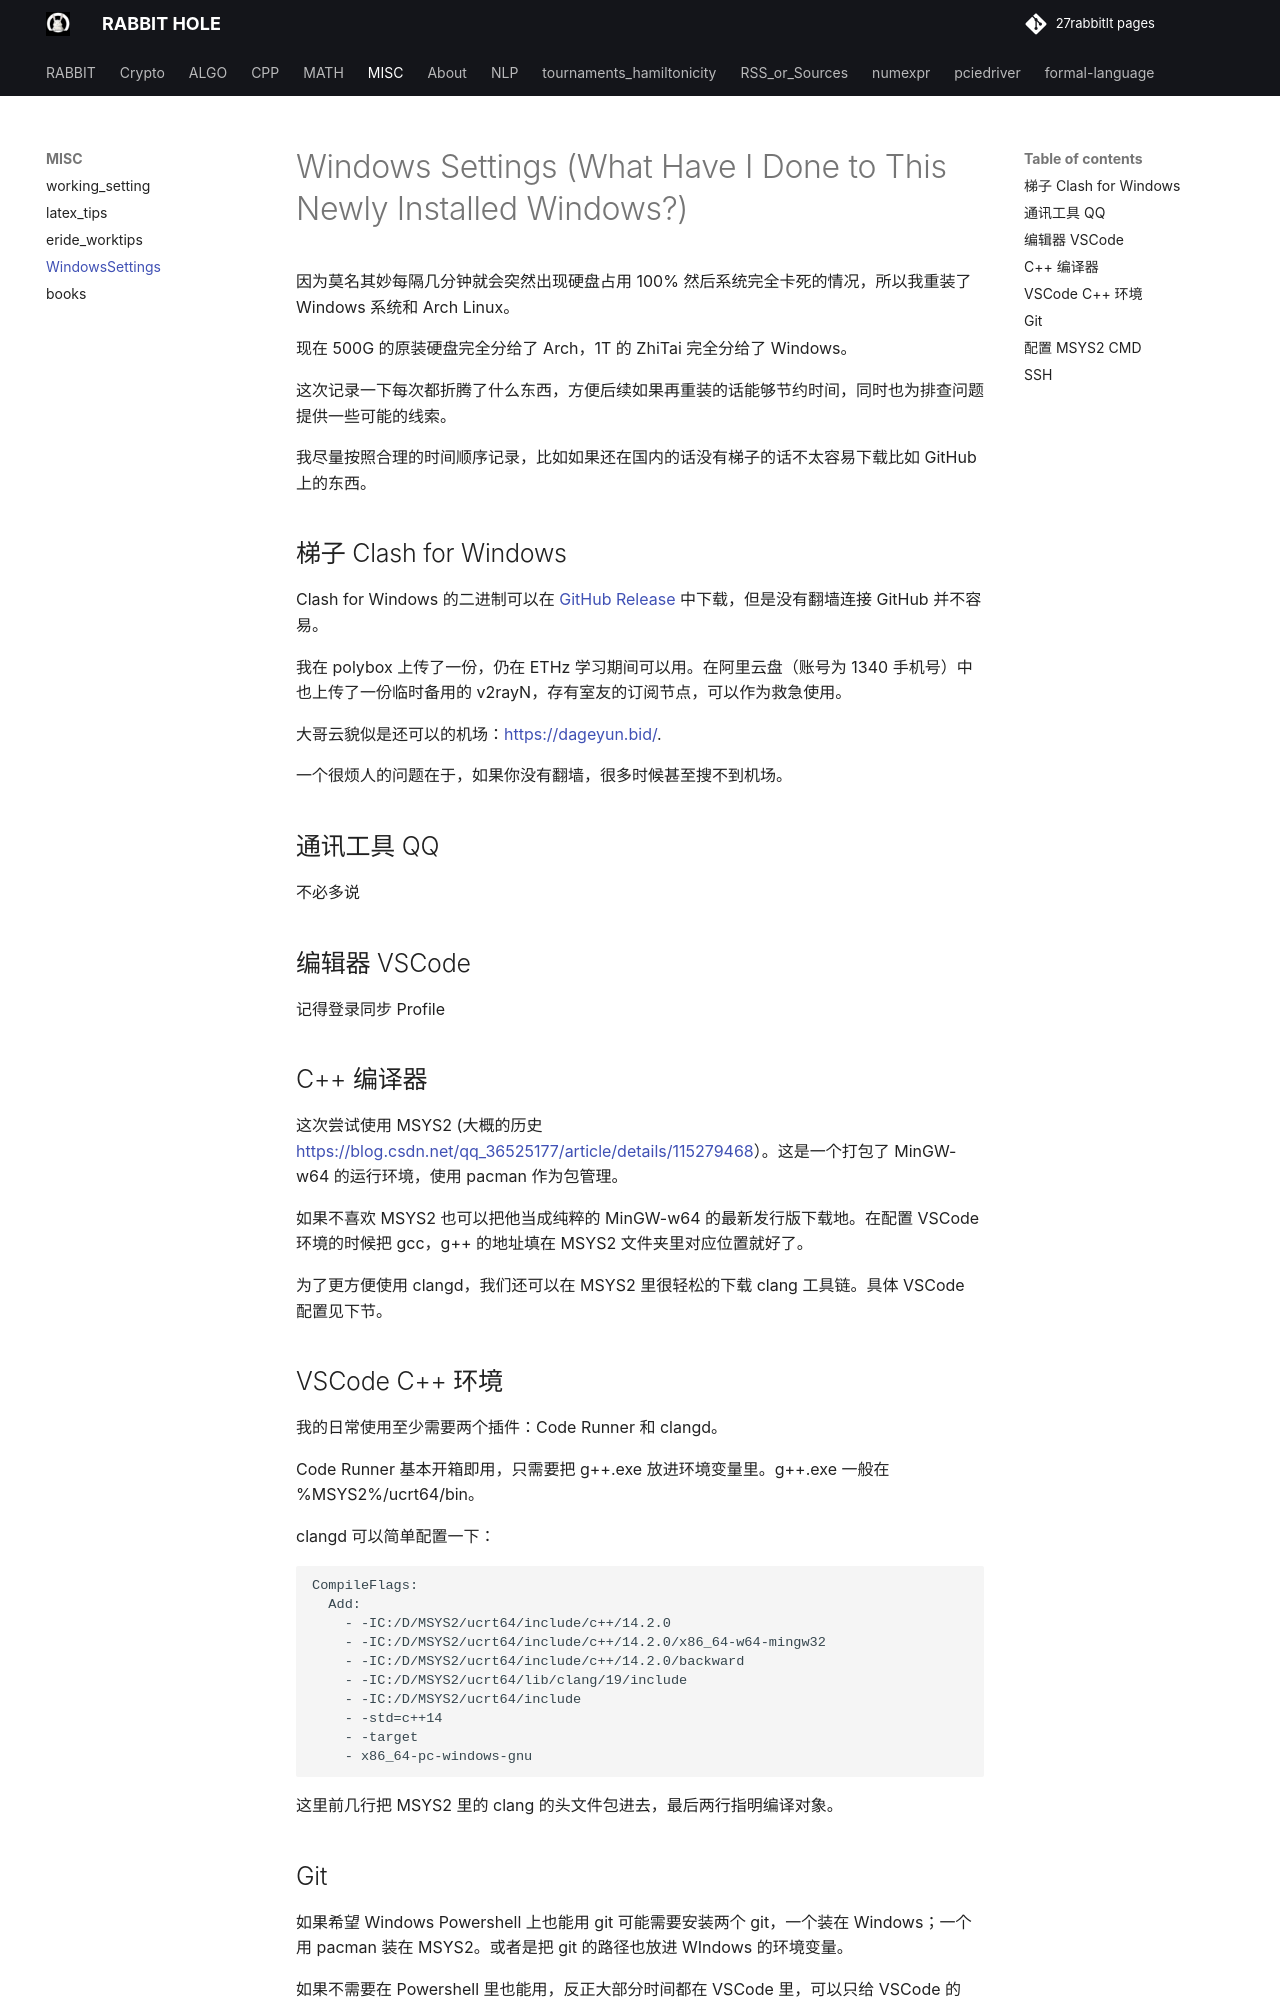

repository: 27rabbitlt/27rabbitlt.github.io · page: posts/MISC/WindowsSettings/index.html · generator: mkdocs

# Windows Settings (What Have I Done to This Newly Installed Windows?)

因为莫名其妙每隔几分钟就会突然出现硬盘占用 100% 然后系统完全卡死的情况，所以我重装了 Windows 系统和 Arch Linux。

现在 500G 的原装硬盘完全分给了 Arch，1T 的 ZhiTai 完全分给了 Windows。

这次记录一下每次都折腾了什么东西，方便后续如果再重装的话能够节约时间，同时也为排查问题提供一些可能的线索。

我尽量按照合理的时间顺序记录，比如如果还在国内的话没有梯子的话不太容易下载比如 GitHub 上的东西。

## 梯子 Clash for Windows

Clash for Windows 的二进制可以在 [GitHub Release](https://github.com/clashdownload/Clash_for_Windows/releases)  中下载，但是没有翻墙连接 GitHub 并不容易。

我在 polybox 上传了一份，仍在 ETHz 学习期间可以用。在阿里云盘（账号为 1340 手机号）中也上传了一份临时备用的 v2rayN，存有室友的订阅节点，可以作为救急使用。

大哥云貌似是还可以的机场：https://dageyun.bid/.

一个很烦人的问题在于，如果你没有翻墙，很多时候甚至搜不到机场。

## 通讯工具 QQ

不必多说

## 编辑器 VSCode

记得登录同步 Profile

## C++ 编译器

这次尝试使用 MSYS2 (大概的历史 https://blog.csdn.net/qq_36525177/article/details/115279468）。这是一个打包了 MinGW-w64 的运行环境，使用 pacman 作为包管理。

如果不喜欢 MSYS2 也可以把他当成纯粹的 MinGW-w64 的最新发行版下载地。在配置 VSCode 环境的时候把 gcc，g++ 的地址填在 MSYS2 文件夹里对应位置就好了。

为了更方便使用 clangd，我们还可以在 MSYS2 里很轻松的下载 clang 工具链。具体 VSCode 配置见下节。

## VSCode C++ 环境

我的日常使用至少需要两个插件：Code Runner 和 clangd。

Code Runner 基本开箱即用，只需要把 g++.exe 放进环境变量里。g++.exe 一般在 %MSYS2%/ucrt64/bin。

clangd 可以简单配置一下：

```
CompileFlags:
  Add:
    - -IC:/D/MSYS2/ucrt64/include/c++/14.2.0
    - -IC:/D/MSYS2/ucrt64/include/c++/14.2.0/x86_64-w64-mingw32
    - -IC:/D/MSYS2/ucrt64/include/c++/14.2.0/backward
    - -IC:/D/MSYS2/ucrt64/lib/clang/19/include
    - -IC:/D/MSYS2/ucrt64/include
    - -std=c++14
    - -target
    - x86_64-pc-windows-gnu 
```

这里前几行把 MSYS2 里的 clang 的头文件包进去，最后两行指明编译对象。
